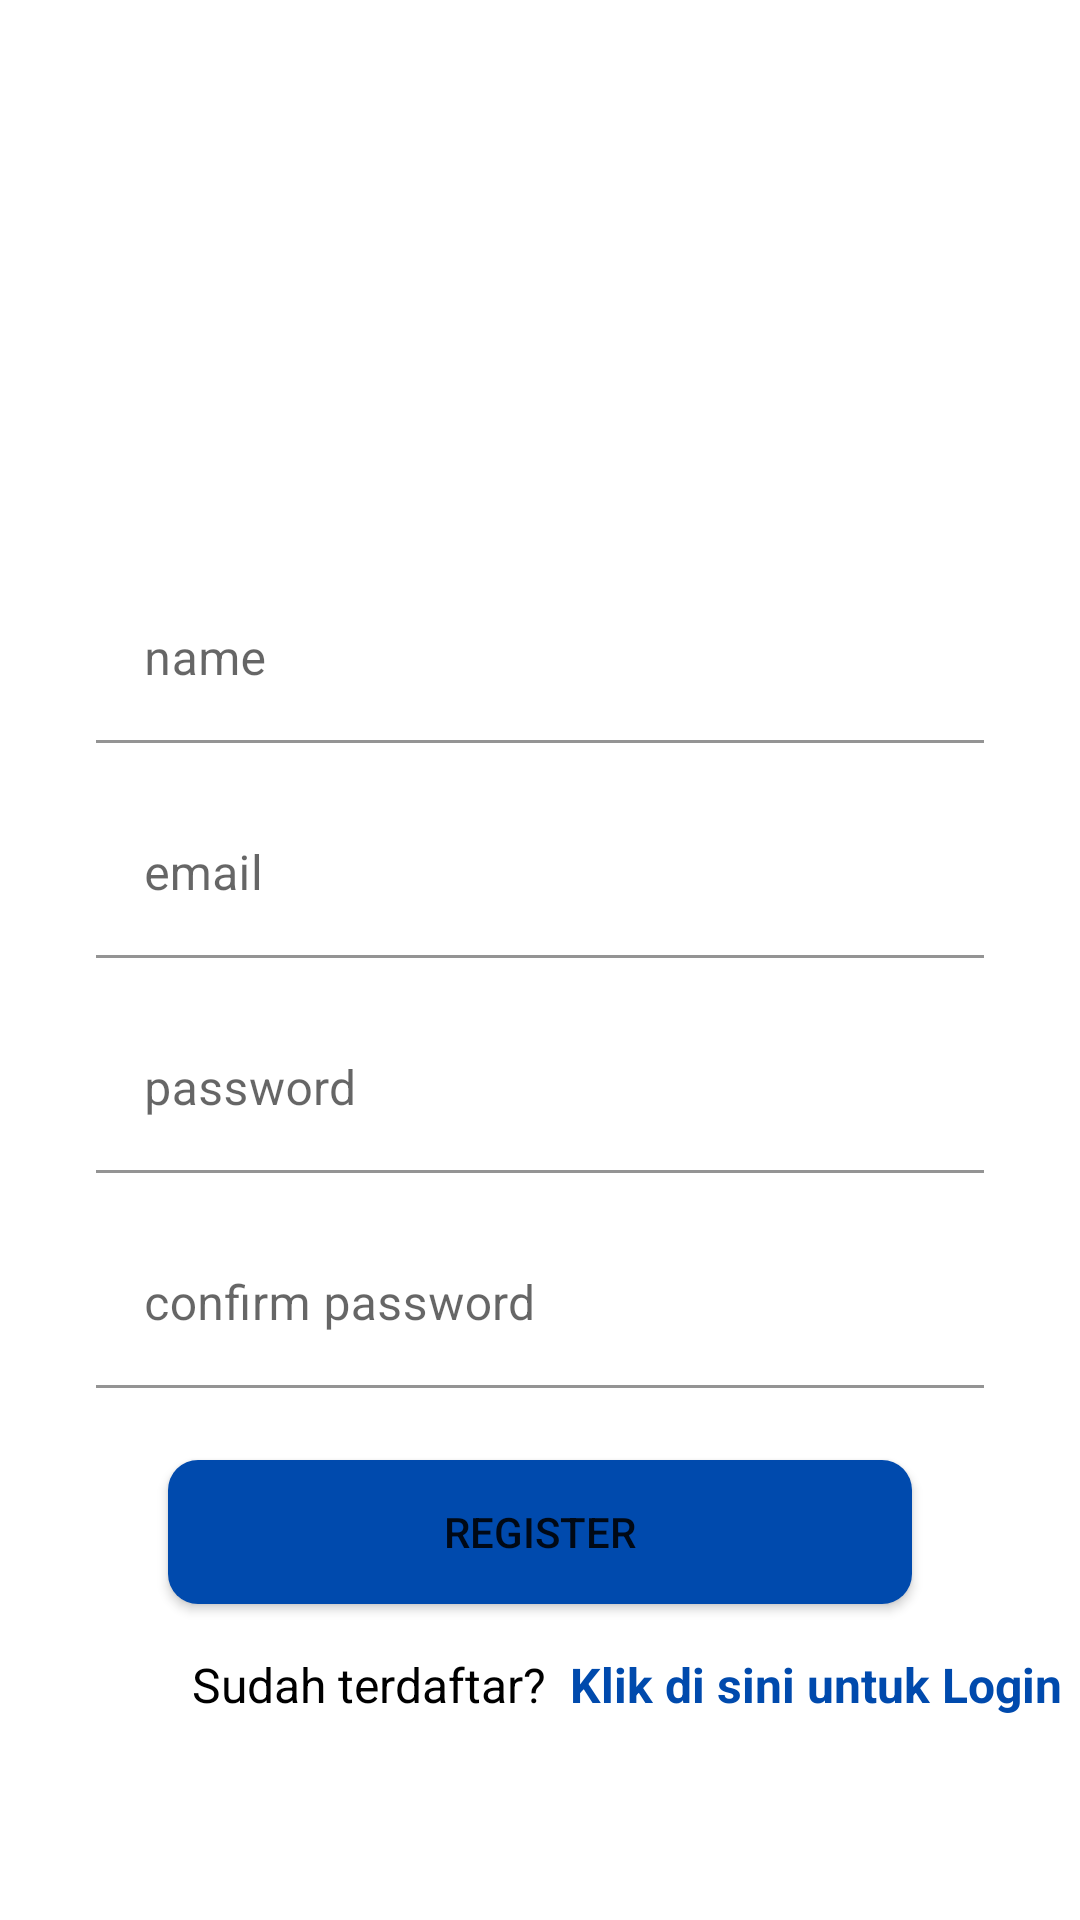

The Android layout XML behind this screen, and the referenced resources:
<!-- AndroidManifest.xml: application theme Theme.ProjectCourseAPI -->
<!-- res/layout/fragment_register.xml -->
<?xml version="1.0" encoding="utf-8"?>
<androidx.constraintlayout.widget.ConstraintLayout xmlns:android="http://schemas.android.com/apk/res/android"
    xmlns:app="http://schemas.android.com/apk/res-auto"
    xmlns:tools="http://schemas.android.com/tools"
    android:layout_width="match_parent"
    android:layout_height="match_parent"
    tools:context=".view.RegisterView.RegisterFragment">

    <ImageView
        android:id="@+id/imageViewLogo"
        android:layout_width="0dp"
        android:layout_height="0dp"
        android:layout_marginStart="72dp"
        android:layout_marginTop="56dp"
        android:layout_marginEnd="72dp"
        android:layout_marginBottom="480dp"
        android:src="@drawable/logouc"
        app:layout_constraintBottom_toBottomOf="parent"
        app:layout_constraintEnd_toEndOf="parent"
        app:layout_constraintStart_toStartOf="parent"
        app:layout_constraintTop_toTopOf="parent" />

    <com.google.android.material.textfield.TextInputLayout
        android:id="@+id/name_register"
        android:layout_width="0dp"
        android:layout_height="wrap_content"
        android:layout_marginStart="32dp"
        android:layout_marginTop="32dp"
        android:layout_marginEnd="32dp"
        app:layout_constraintEnd_toEndOf="parent"
        app:layout_constraintStart_toStartOf="parent"
        app:layout_constraintTop_toBottomOf="@+id/imageViewLogo">

        <com.google.android.material.textfield.TextInputEditText
            android:layout_width="match_parent"
            android:layout_height="wrap_content"
            android:background="@color/ic_logo_uc_background"
            android:hint="@string/name"
            android:inputType="textEmailAddress" />
    </com.google.android.material.textfield.TextInputLayout>

    <com.google.android.material.textfield.TextInputLayout
        android:id="@+id/email_register"
        android:layout_width="0dp"
        android:layout_height="wrap_content"
        android:layout_marginStart="32dp"
        android:layout_marginTop="16dp"
        android:layout_marginEnd="32dp"
        app:layout_constraintEnd_toEndOf="parent"
        app:layout_constraintStart_toStartOf="parent"
        app:layout_constraintTop_toBottomOf="@+id/name_register">

        <com.google.android.material.textfield.TextInputEditText
            android:layout_width="match_parent"
            android:layout_height="wrap_content"
            android:background="@color/ic_logo_uc_background"
            android:hint="@string/email"
            android:inputType="textEmailAddress" />
    </com.google.android.material.textfield.TextInputLayout>

    <com.google.android.material.textfield.TextInputLayout
        android:id="@+id/pass_register"
        android:layout_width="0dp"
        android:layout_height="wrap_content"
        android:layout_marginTop="16dp"
        android:layout_marginEnd="32dp"
        app:layout_constraintEnd_toEndOf="parent"
        app:layout_constraintStart_toStartOf="@+id/email_register"
        app:layout_constraintTop_toBottomOf="@+id/email_register">

        <com.google.android.material.textfield.TextInputEditText
            android:layout_width="match_parent"
            android:layout_height="wrap_content"
            android:background="@color/ic_logo_uc_background"
            android:hint="@string/pass"
            android:inputType="textPassword"
            android:password="true" />
    </com.google.android.material.textfield.TextInputLayout>

    <com.google.android.material.textfield.TextInputLayout
        android:id="@+id/cpass_register"
        android:layout_width="0dp"
        android:layout_height="wrap_content"
        android:layout_marginTop="16dp"
        android:layout_marginEnd="32dp"
        app:layout_constraintEnd_toEndOf="parent"
        app:layout_constraintStart_toStartOf="@+id/pass_register"
        app:layout_constraintTop_toBottomOf="@+id/pass_register">

        <com.google.android.material.textfield.TextInputEditText
            android:layout_width="match_parent"
            android:layout_height="wrap_content"
            android:background="@color/ic_logo_uc_background"
            android:hint="@string/cpass"
            android:inputType="textPassword"
            android:password="true" />
    </com.google.android.material.textfield.TextInputLayout>

    <Button
        android:id="@+id/btn_reg"
        android:layout_width="0dp"
        android:layout_height="wrap_content"
        android:layout_marginStart="56dp"
        android:layout_marginTop="24dp"
        android:layout_marginEnd="56dp"
        android:background="@drawable/layout_radius"
        android:text="Register"
        app:layout_constraintEnd_toEndOf="parent"
        app:layout_constraintStart_toStartOf="parent"
        app:layout_constraintTop_toBottomOf="@+id/cpass_register" />

    <TextView
        android:id="@+id/textView234"
        android:layout_width="0dp"
        android:layout_height="wrap_content"
        android:layout_marginStart="8dp"
        android:layout_marginTop="16dp"
        android:text="Sudah terdaftar?"
        android:textColor="@color/black"
        android:textSize="16sp"
        app:layout_constraintStart_toStartOf="@+id/btn_reg"
        app:layout_constraintTop_toBottomOf="@+id/btn_reg" />

    <TextView
        android:id="@+id/buttonLog"
        android:layout_width="wrap_content"
        android:layout_height="wrap_content"
        android:layout_marginStart="8dp"
        android:layout_marginTop="16dp"
        android:text="Klik di sini untuk Login"
        android:textColor="@color/dark_blue"
        android:textSize="16sp"
        android:textStyle="bold"
        app:layout_constraintStart_toEndOf="@+id/textView234"
        app:layout_constraintTop_toBottomOf="@+id/btn_reg" />

</androidx.constraintlayout.widget.ConstraintLayout>
<!-- resources referenced by this layout -->
<resources>
  <color name="black">#FF000000</color>
  <color name="dark_blue">#FF004AAD</color>
  <color name="ic_logo_uc_background">#FFFFFF</color>
  <!-- drawable layout_radius (drawable) -->
  <?xml version="1.0" encoding="utf-8"?>
  <shape xmlns:android="http://schemas.android.com/apk/res/android"
      android:shape="rectangle" android:padding="10dp">
      <solid android:color="@color/dark_blue"/>
      <corners
          android:radius="10dp"
          />
  </shape>
  <string name="cpass">confirm password</string>
  <string name="email">email</string>
  <string name="name">name</string>
  <string name="pass">password</string>
  <style name="Theme.ProjectCourseAPI" parent="Theme.MaterialComponents.DayNight.NoActionBar">
          
          <item name="colorPrimary">@color/uc_color</item>
          <item name="colorPrimaryVariant">@color/uc_color</item>
          <item name="colorOnPrimary">@color/white</item>
          
          <item name="colorSecondary">@color/dark_blue</item>
          <item name="colorSecondaryVariant">@color/dark_blue</item>
          <item name="colorOnSecondary">@color/black</item>
          
          <item name="android:statusBarColor" tools:targetApi="l">?attr/colorPrimaryVariant</item>
          
      </style>
  <color name="uc_color">#FFFFA633</color>
  <color name="white">#FFFFFFFF</color>
</resources>
